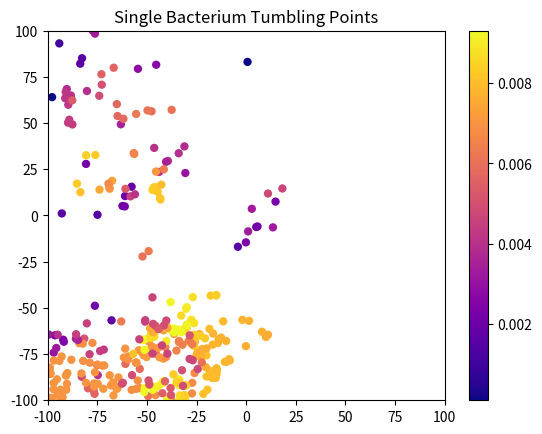
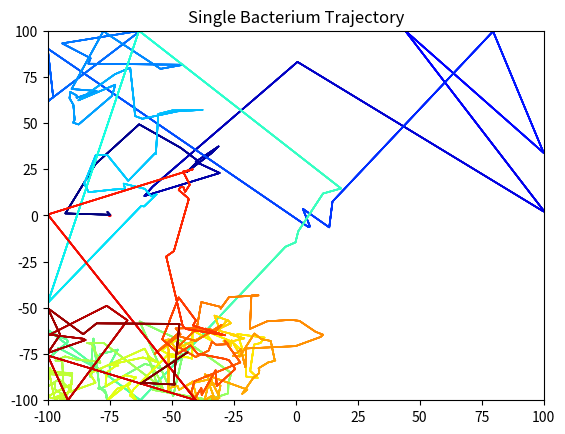
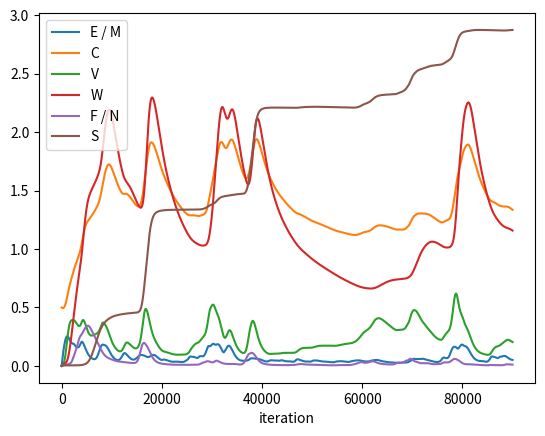
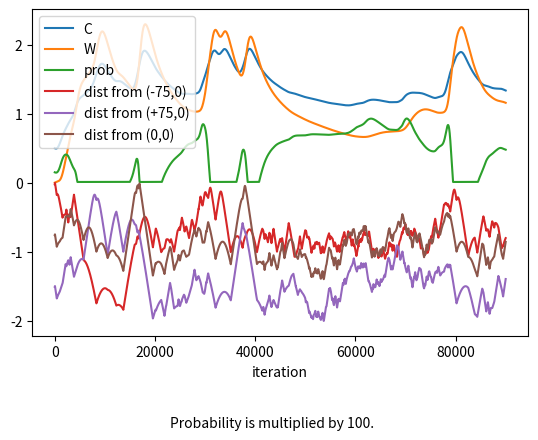

Python code for these plots, in order:
from scipy.integrate import ode
import matplotlib.pyplot as plt
import numpy as np
import random
import math

# === F U N C T I O N S ===

# Probability of tumbling
def p_tumble(C, W):
  return 0.01 * max(-0.1 + C**2 - 0.9*W**2, 0.01)

# Rate of transport of chemicals from environment into bacteria
def k_d(pos, element):
  if element == 'M' or element == 'E':
    left = kd * np.exp(-((pos[0] + 75)**2 + pos[1]**2) / 2000)
    right = kd * np.exp(-((pos[0] - 75)**2 + pos[1]**2) / 2000)
    return left + right
  elif (element == 'S'):
    if np.sqrt((pos[0] + 75)**2 + (pos[1])**2) < 0.5:
      return kd
    else:
      return 0
  elif (element == 'F' or element == 'N'):
    return kd * np.exp(-(pos[0]**2 + pos[1]**2) / 2000)

# System of ODE's
def euler(y0, h, kf, kb, pos):
  E, M, C, V, W, H, F, N, S = y0
  k_f = [kf[0]*E*M*C, kf[1]*C*H, kf[2]*C*H*V**2/2, kf[3]*C*V**2/2, kf[4]*C*W**2/2, kf[5]*H, kf[6]*S, kf[7]*C*F*N*S]
  k_b = [kb[0]*C**2*V**2/4, kb[1]*H*W, kb[2]*C*H**2*W**2/4, None, None, None, None, kb[7]*C**2*V**2*S**2/6]
  f = [
    -k_f[0] + k_b[0] + k_d(pos, 'E'), # E
    -k_f[0] + k_b[0] + k_d(pos, 'M'), # M
    -k_f[0] + k_b[0] - 2*k_b[0] + 2*k_f[0] - k_f[1] + k_b[1] - k_f[3] - k_f[4] - k_f[7] + k_b[7] - 2*k_b[7] + 2*k_f[7], # C
    -2*k_b[0] + 2*k_f[0] - 2*k_f[2] + 2*k_b[2] - 2*k_f[3] - 2*k_b[7] + 2*k_f[7], # V
    -k_b[1] + k_f[1] - 2*k_b[2] + 2*k_f[2] - 2*k_f[4], # W
    -k_f[2] + k_b[2] - 2*k_b[2] + 2*k_f[2] - k_f[5], # H
    -k_f[7] + k_b[7] + k_d(pos, 'F'), # F
    -k_f[7] + k_b[7] + k_d(pos, 'N'), # N
    -k_f[6] - k_f[7] + k_b[7] - 2*k_b[7] + 2*k_f[7] + k_d(pos, 'S') # S
  ]
  return y0 + np.multiply(f, h)

# Single bacterium run
def single_run(init_pos):
  pos = init_pos
  alpha = random.uniform(0, 2*math.pi)
  solution = [0., 0., 0.5, 0., 0., 1., 0., 0., 0.]
  sol = np.zeros(shape=(len(solution), len(t)))
  sol[:, 0] = solution
  x_pos = np.empty(len(t))
  x_pos[0] = pos[0]
  y_pos = np.empty(len(t))
  y_pos[0] = pos[1]
  prob = np.empty(len(t))
  prob[0] = p_tumble(solution[2], solution[4])

  if plot_tumbling_points:
    fig1, ax1 = plt.subplots()
    tumble_x = []
    tumble_y = []
    tumble_prob = []

  k = 1

  # === R U N ===

  while k < len(t):

    tumble = p_tumble(solution[2], solution[4])
    if random.random() < tumble:
      # tumble
      alpha = random.uniform(0, 2*math.pi)
      dx = 0
      dy = 0
      if plot_tumbling_points:
        tumble_x.append(pos[0])
        tumble_y.append(pos[1])
        tumble_prob.append(tumble)
    else:
      # run
      dx = 0.05 * math.cos(alpha)
      dy = 0.05 * math.sin(alpha)

    pos[0] += dx
    pos[1] += dy

    if pos[0] < -100 or pos[1] < -100 or pos[0] > 100 or pos[1] > 100:
      # reverse and tumble
      pos[0] -= dx
      pos[1] -= dy
      alpha = random.uniform(0, 2*math.pi)
    else:
      solution = euler(solution, dt, kf, kb, pos)
      sol[:, k] = solution
      x_pos[k] = pos[0]
      y_pos[k] = pos[1]
      prob[k] = tumble
      k += 1

  if plot_tumbling_points:
    sc = ax1.scatter(tumble_x, tumble_y, marker='o', c=tumble_prob, cmap='plasma', edgecolor='none')
    ax1.set_title("Single Bacterium Tumbling Points")
    ax1.set_xlim([-100, 100])
    ax1.set_ylim([-100, 100])
    fig1.colorbar(sc)

  if plot_single_trajectory:
    _, ax2 = plt.subplots()
    ax2.set_title("Single Bacterium Trajectory")
    ax2.set_xlim([-100, 100])
    ax2.set_ylim([-100, 100])
    ax2.add_patch(plt.Circle((-75, 0), 0.5, color='red', fill=False))
    ax2.scatter(x_pos, y_pos, s=0.1, marker='.', c=np.linspace(1,10,len(t)), cmap='jet')

  if plot_chems:
    _, ax3 = plt.subplots()
    iteration = t/dt
    ax3.plot(iteration, sol[0,:], label='E / M')
    ax3.plot(iteration, sol[2,:], label='C')
    ax3.plot(iteration, sol[3,:], label='V')
    ax3.plot(iteration, sol[4,:], label='W')
    # ax3.plot(iteration, sol[5,:], label='H')
    ax3.plot(iteration, sol[6,:], label='F / N')
    ax3.plot(iteration, sol[8,:], label='S')
    ax3.set_xlabel("iteration")
    ax3.legend()

  if plot_all:
    fig4, ax4 = plt.subplots()
    iteration = t/dt
    ax4.plot(iteration, sol[2,:], label='C')
    ax4.plot(iteration, sol[4,:], label='W')
    ax4.plot(iteration, prob*100, label='prob')
    ax4.plot(iteration, ( np.sqrt( (x_pos+75)**2 + (y_pos)**2 ) )/-100, label='dist from (-75,0)')
    ax4.plot(iteration, ( np.sqrt( (x_pos-75)**2 + (y_pos)**2 ) )/-100, label='dist from (+75,0)')
    ax4.plot(iteration, ( np.sqrt( (x_pos)**2 + (y_pos)**2 ) )/-100, label='dist from (0,0)')
    fig4.text(.5, 0.01, 'Probability is multiplied by 100.', ha='center')
    fig4.subplots_adjust(bottom=0.2)
    ax4.set_xlabel("iteration")
    ax4.legend()
  
  print(sol[-1,-1])
  plt.show()

# Population run

def pop_run():
  if plot_population:
    _, ax5 = plt.subplots()

  for i in range(10):
    for j in range(10):
      print(i, j, sep='')
      # === I N I T ===
      pos = [i*20 - 90, j*20 - 90]
      alpha = random.uniform(0, 2*math.pi)
      solution = [0., 0., 0.5, 0., 0., 1., 0., 0., 0.]
      k = 1
      # === R U N ===
      while k < len(t):
        tumble = p_tumble(solution[2], solution[4])

        if random.random() < tumble:
          # tumble
          alpha = random.uniform(0, 2*math.pi)
          dx = 0
          dy = 0
        else:
          # run
          dx = 0.05 * math.cos(alpha)
          dy = 0.05 * math.sin(alpha)

        pos[0] += dx
        pos[1] += dy

        if pos[0] < -100 or pos[1] < -100 or pos[0] > 100 or pos[1] > 100:
          # reverse and tumble
          pos[0] -= dx
          pos[1] -= dy
          alpha = random.uniform(0, 2*math.pi)
        else:
          solution = euler(solution, dt, kf, kb, pos)
          k += 1

      if plot_population:
        if solution[-1] > 0:
          print('got one!')
          ax5.scatter(pos[0], pos[1], marker='o', color='blue', alpha=0.25)
        else:
          ax5.scatter(pos[0], pos[1], marker='x', color='red', alpha=0.25)

  if plot_population:
    # ax5.set_title("Single Bacterium Tumbling Points")
    ax5.set_xlim([-100, 100])
    ax5.set_ylim([-100, 100])
  
  plt.show()


# === H Y P E R P A R A M E T E R S ===

plot_tumbling_points = True
plot_single_trajectory = True
plot_chems = True
plot_all = True
plot_population = True

single = True

# === C O N S T A N T S ===

random.seed(0)
kf = [0.61, 0.006, 0.37, 0.006, 0.006, 0.02, 0.0001, 0.99]
kb = [4.7e-63, 0.006, 1.5e-41, None, None, None, None, 9.6e-67]
kd = 0.04

dt = 0.01
t_start = 0
t_end = 900
t = np.arange(t_start, t_end, dt)

cmap = plt.get_cmap('jet')
colors = cmap(np.linspace(0, 1.0, len(t)))

# === S I N G L E ===

if single:
  single_run([-76, 2])
else:
  pop_run()
